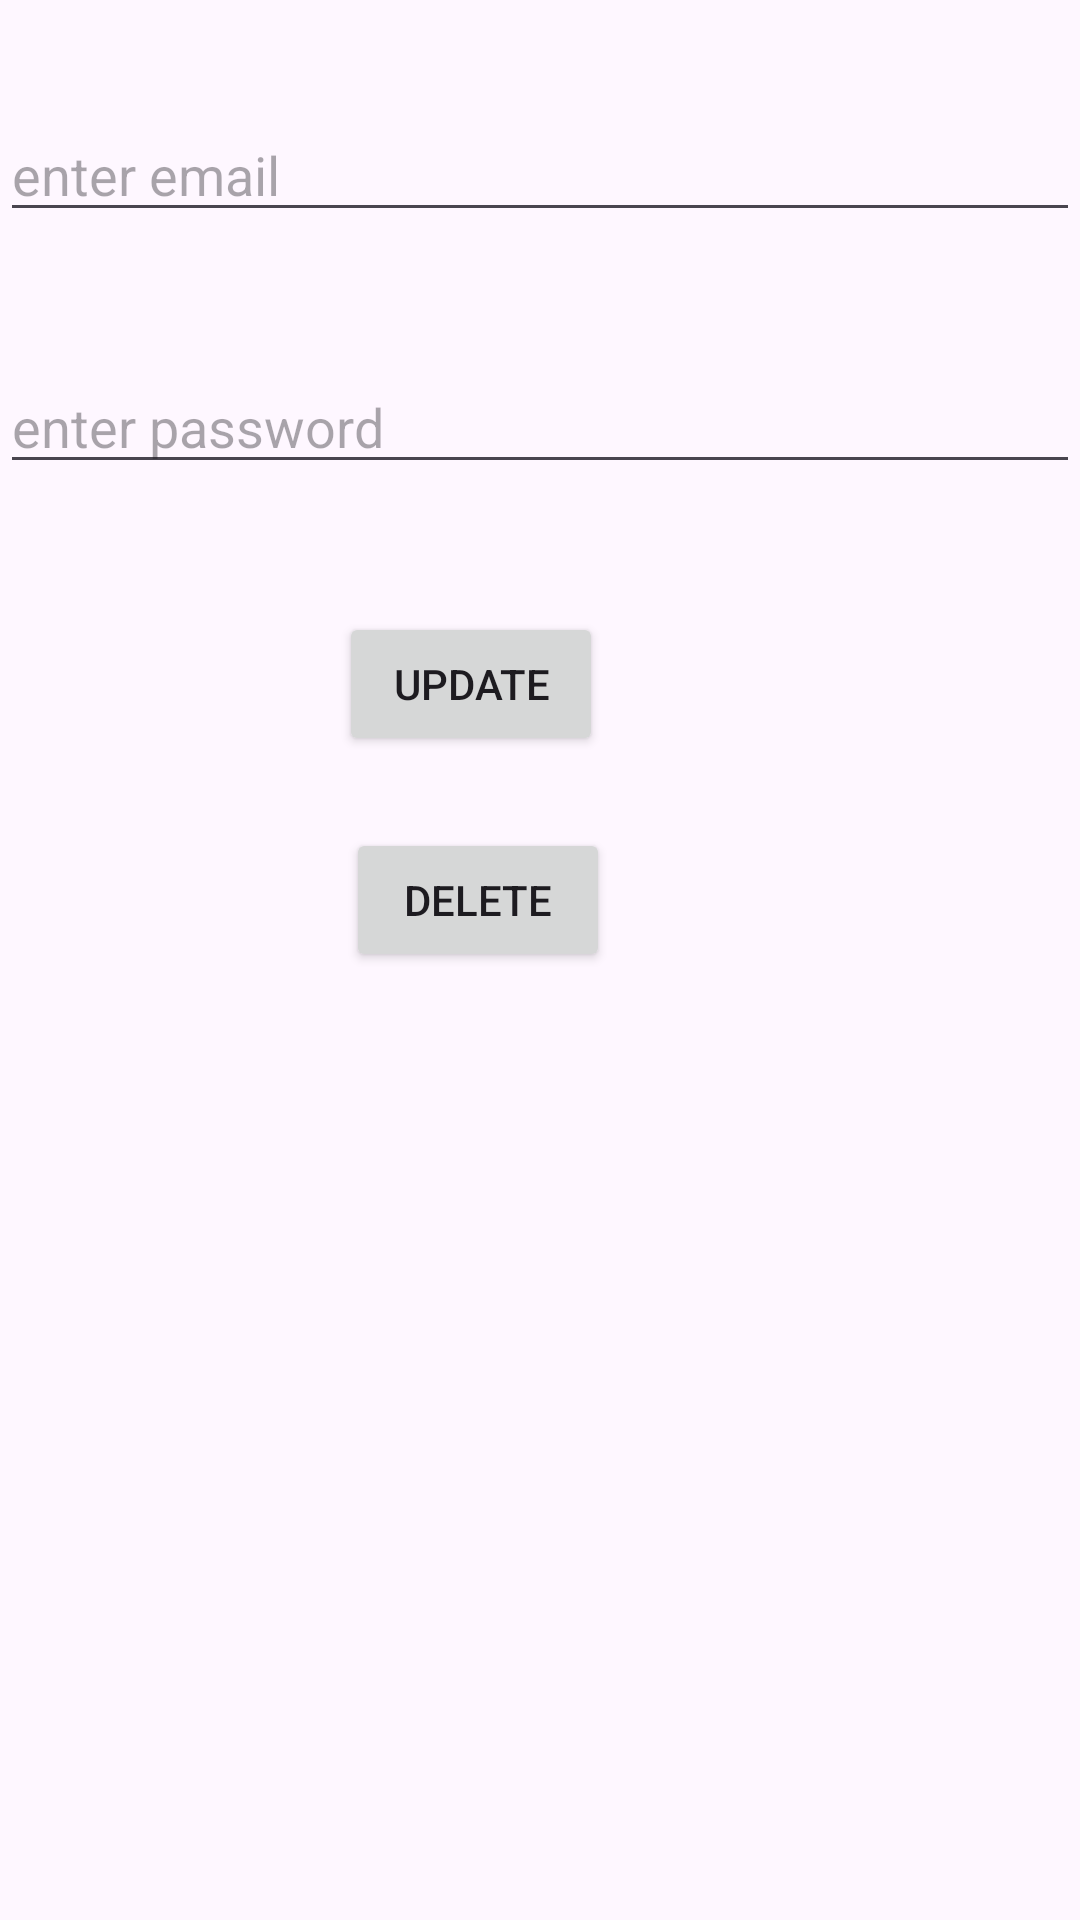

The Android layout XML behind this screen, and the referenced resources:
<!-- AndroidManifest.xml: application theme Theme.Crudoperatioin -->
<!-- res/layout/deletedilogue.xml -->
<?xml version="1.0" encoding="utf-8"?>
<androidx.constraintlayout.widget.ConstraintLayout xmlns:android="http://schemas.android.com/apk/res/android"
    xmlns:app="http://schemas.android.com/apk/res-auto"
    android:layout_width="match_parent"
    android:layout_height="match_parent">

    <EditText
        android:id="@+id/edemail"
        android:layout_width="match_parent"
        android:layout_height="wrap_content"
        android:layout_marginTop="36dp"
        android:hint="enter email"

        app:layout_constraintEnd_toEndOf="parent"
        app:layout_constraintHorizontal_bias="0.0"
        app:layout_constraintStart_toStartOf="parent"
        app:layout_constraintTop_toTopOf="parent"></EditText>

    <EditText
        android:id="@+id/edpassword"
        android:layout_width="match_parent"
        android:layout_height="wrap_content"
        android:layout_marginTop="120dp"
        android:hint="enter password"

        app:layout_constraintEnd_toEndOf="parent"
        app:layout_constraintHorizontal_bias="1.0"
        app:layout_constraintStart_toStartOf="parent"
        app:layout_constraintTop_toTopOf="parent">

    </EditText>

    <Button
        android:id="@+id/btnupdate"
        android:layout_width="wrap_content"
        android:layout_height="wrap_content"
        android:layout_marginTop="204dp"
        android:text="update"
        app:layout_constraintEnd_toEndOf="parent"
        app:layout_constraintHorizontal_bias="0.415"
        app:layout_constraintStart_toStartOf="parent"
        app:layout_constraintTop_toTopOf="parent"></Button>

    <Button
        android:id="@+id/btndelete"
        android:layout_width="wrap_content"
        android:layout_height="wrap_content"
        android:layout_marginTop="276dp"
        android:text="delete"
        app:layout_constraintEnd_toEndOf="parent"
        app:layout_constraintHorizontal_bias="0.424"
        app:layout_constraintStart_toStartOf="parent"
        app:layout_constraintTop_toTopOf="parent"></Button>

</androidx.constraintlayout.widget.ConstraintLayout>
<!-- resources referenced by this layout -->
<resources>
  <style name="Theme.Crudoperatioin" parent="Base.Theme.Crudoperatioin" />
  <style name="Base.Theme.Crudoperatioin" parent="Theme.Material3.DayNight.NoActionBar">
          
          
      </style>
</resources>
